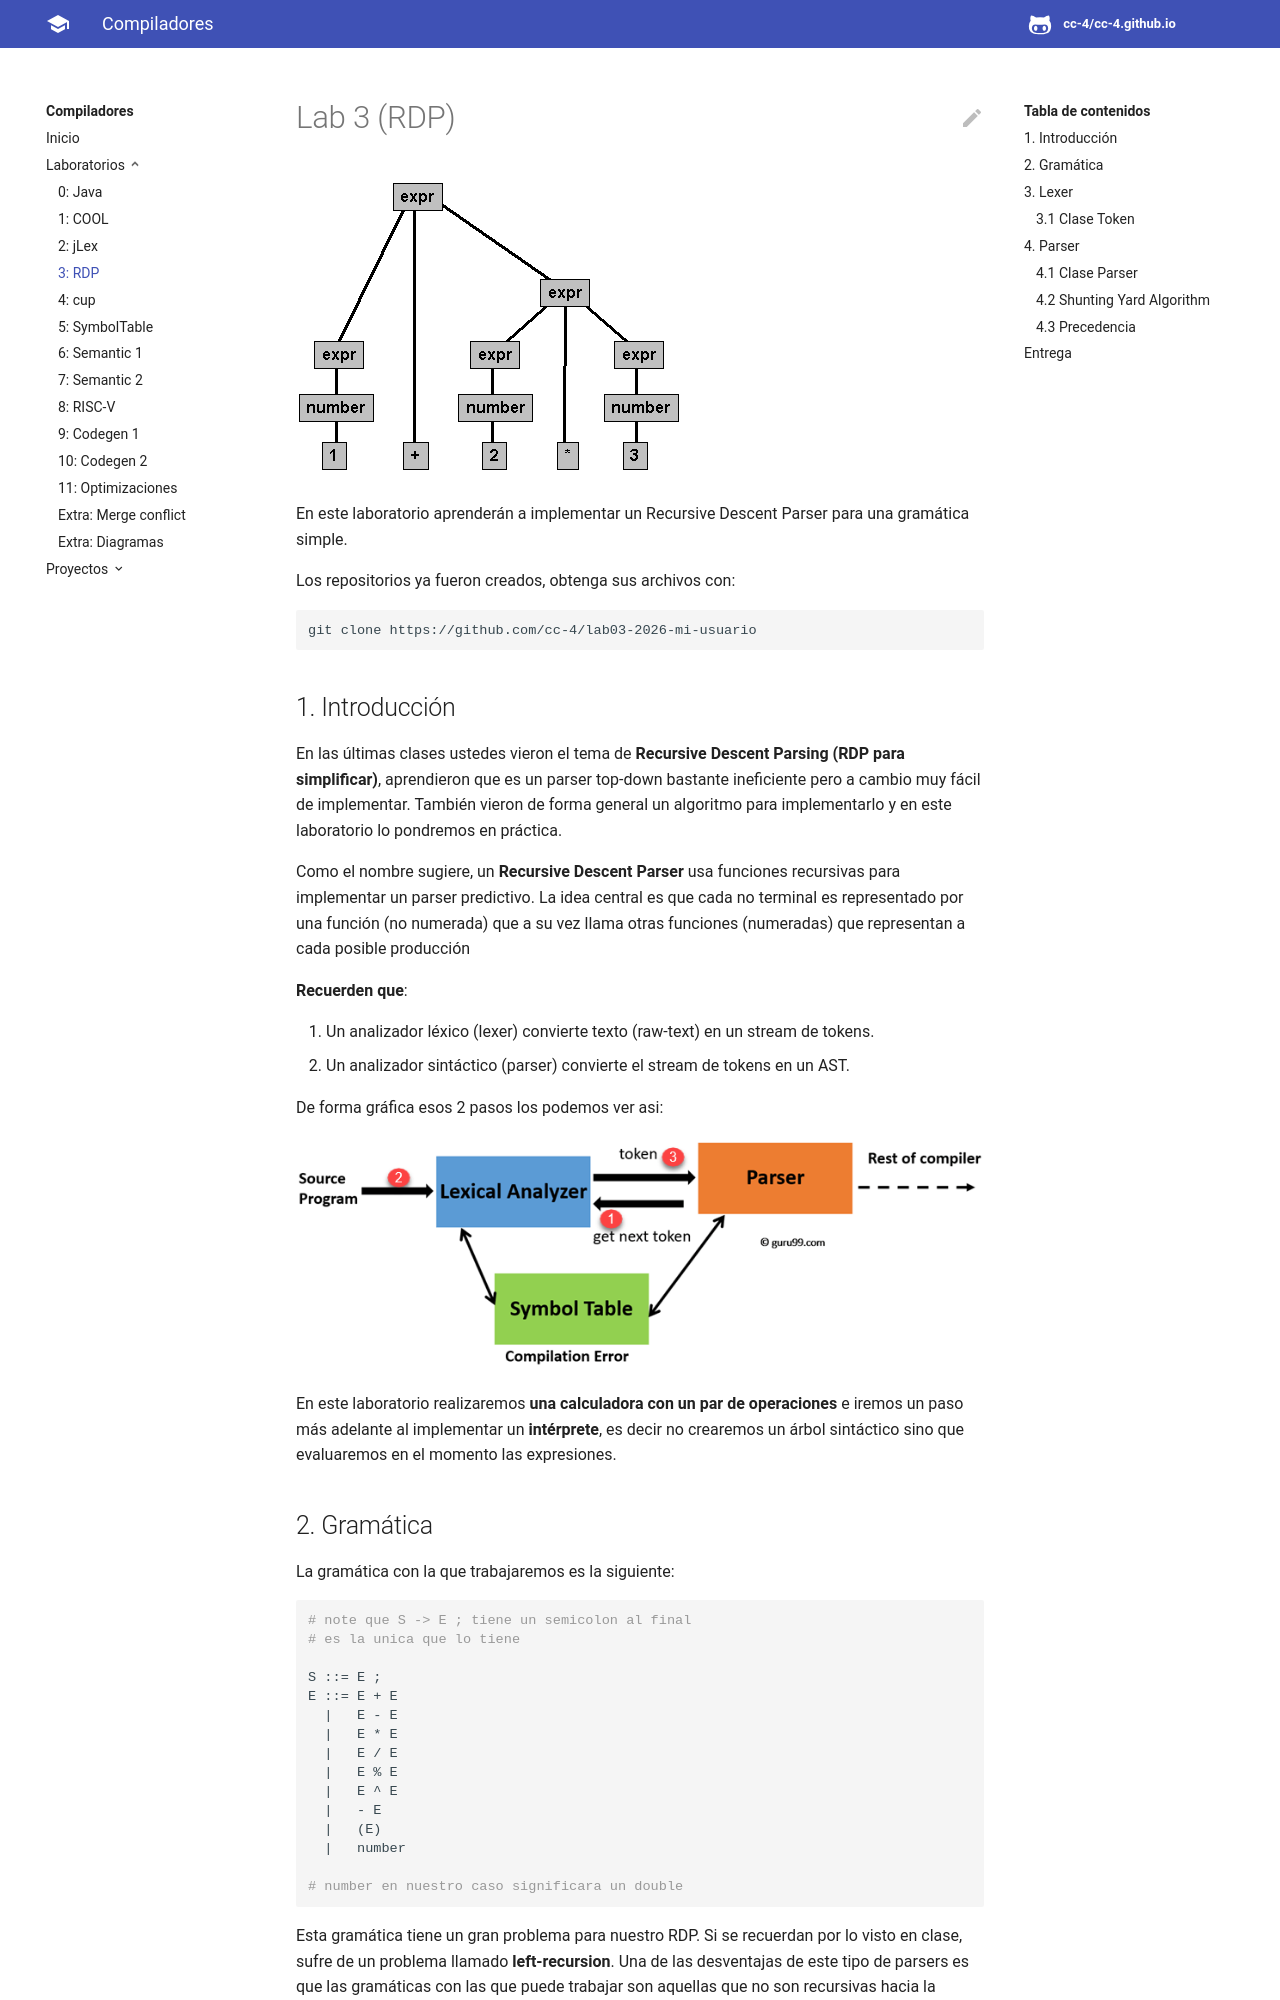

repository: CC-4/cc-4.github.io · page: labs/lab03/index.html · generator: mkdocs

---
description: Recursive Descent Parser
---

# Lab 3 \(RDP\)

![](/img/rdp.gif)

En este laboratorio aprenderán a implementar un Recursive Descent Parser para una gramática simple.

Los repositorios ya fueron creados, obtenga sus archivos con:

```
git clone https://github.com/cc-4/lab03-2026-mi-usuario
```

## 1. Introducción

En las últimas clases ustedes vieron el tema de **Recursive Descent Parsing \(RDP para simplificar\)**, aprendieron que es un parser top-down bastante ineficiente pero a cambio muy fácil de implementar. También vieron de forma general un algoritmo para implementarlo y en este laboratorio lo pondremos en práctica.

Como el nombre sugiere, un **Recursive Descent Parser** usa funciones recursivas para implementar un parser predictivo. La idea central es que cada no terminal es representado por una función (no numerada) que a su vez llama otras funciones (numeradas) que representan a cada posible producción

**Recuerden que**:

1. Un analizador léxico \(lexer\) convierte texto \(raw-text\) en un stream de tokens.
2. Un analizador sintáctico \(parser\) convierte el stream de tokens en un AST.

De forma gráfica esos 2 pasos los podemos ver asi:

![](/img/lexerparser.png)

En este laboratorio realizaremos **una calculadora con un par de operaciones** e iremos un paso más adelante al implementar un **intérprete**, es decir no crearemos un árbol sintáctico sino que evaluaremos en el momento las expresiones.

## 2. Gramática

La gramática con la que trabajaremos es la siguiente:

```bash
# note que S -> E ; tiene un semicolon al final
# es la unica que lo tiene

S ::= E ;
E ::= E + E
  |   E - E
  |   E * E
  |   E / E
  |   E % E
  |   E ^ E
  |   - E
  |   (E)
  |   number

# number en nuestro caso significara un double
```

Esta gramática tiene un gran problema para nuestro RDP. Si se recuerdan por lo visto en clase, sufre de un problema llamado **left-recursion**. Una de las desventajas de este tipo de parsers es que las gramáticas con las que puede trabajar son aquellas que no son recursivas hacia la izquierda y claramente esta lo es. Lo que necesitamos hacer primero es limpiar nuestra gramática, asegurándonos que la nueva gramática sea equivalente a la original.

!!! note "Tarea 1"
    Limpie su gramática. Asegúrese que la nueva gramática no tenga ambigüedad, tome en cuenta la precedencia de operaciones, no tenga recursión por la izquierda, sea equivalente a la gramática original. Escriba su gramática resultante en **grammar.txt**
